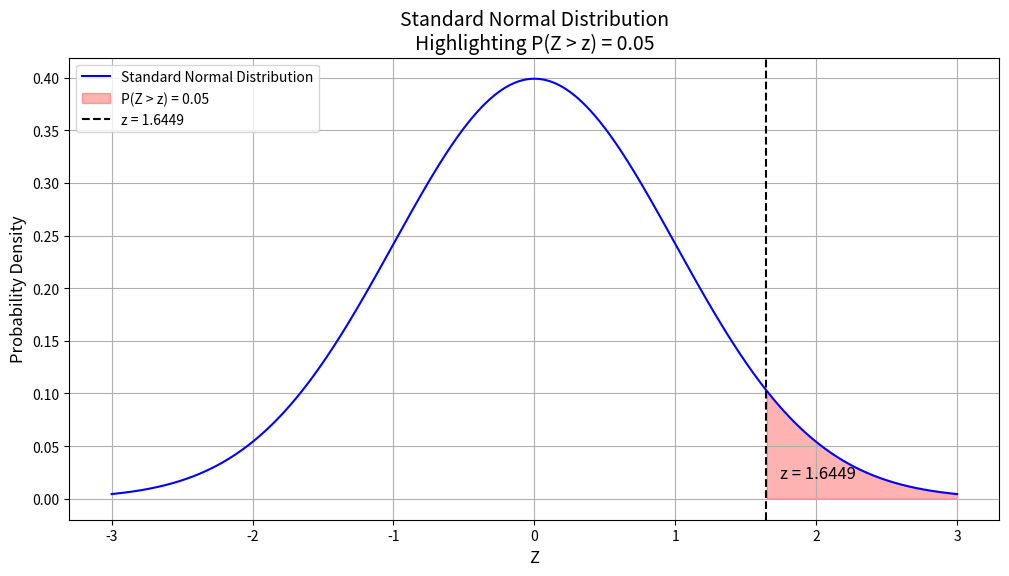

Source code (Python):
import numpy as np
import matplotlib.pyplot as plt
from scipy.stats import norm

# Desired probability for the upper tail
p = 0.05

# Calculate z such that P(Z > z) = 0.05
z_value = norm.ppf(1 - p)

print(f"The value of z such that P(Z > z) = 0.05 is approximately: {z_value:.4f}")

# Create a range of z-values
z_values = np.linspace(-3, 3, 1000)
pdf_values = norm.pdf(z_values)

# Plot the standard normal distribution
plt.figure(figsize=(12, 6))
plt.plot(z_values, pdf_values, label='Standard Normal Distribution', color='blue')

# Highlight the area where P(Z > z) = 0.05
plt.fill_between(z_values, 0, pdf_values, where=(z_values > z_value), color='red', alpha=0.3, label='P(Z > z) = 0.05')

# Annotate the plot with the z-score
plt.axvline(x=z_value, color='black', linestyle='--', label=f'z = {z_value:.4f}')
plt.text(z_value + 0.1, 0.02, f'z = {z_value:.4f}', fontsize=12, color='black')

# Add labels and title
plt.title('Standard Normal Distribution\nHighlighting P(Z > z) = 0.05', fontsize=14)
plt.xlabel('Z', fontsize=12)
plt.ylabel('Probability Density', fontsize=12)
plt.legend()
plt.grid(True)

# Show the plot
plt.show()
